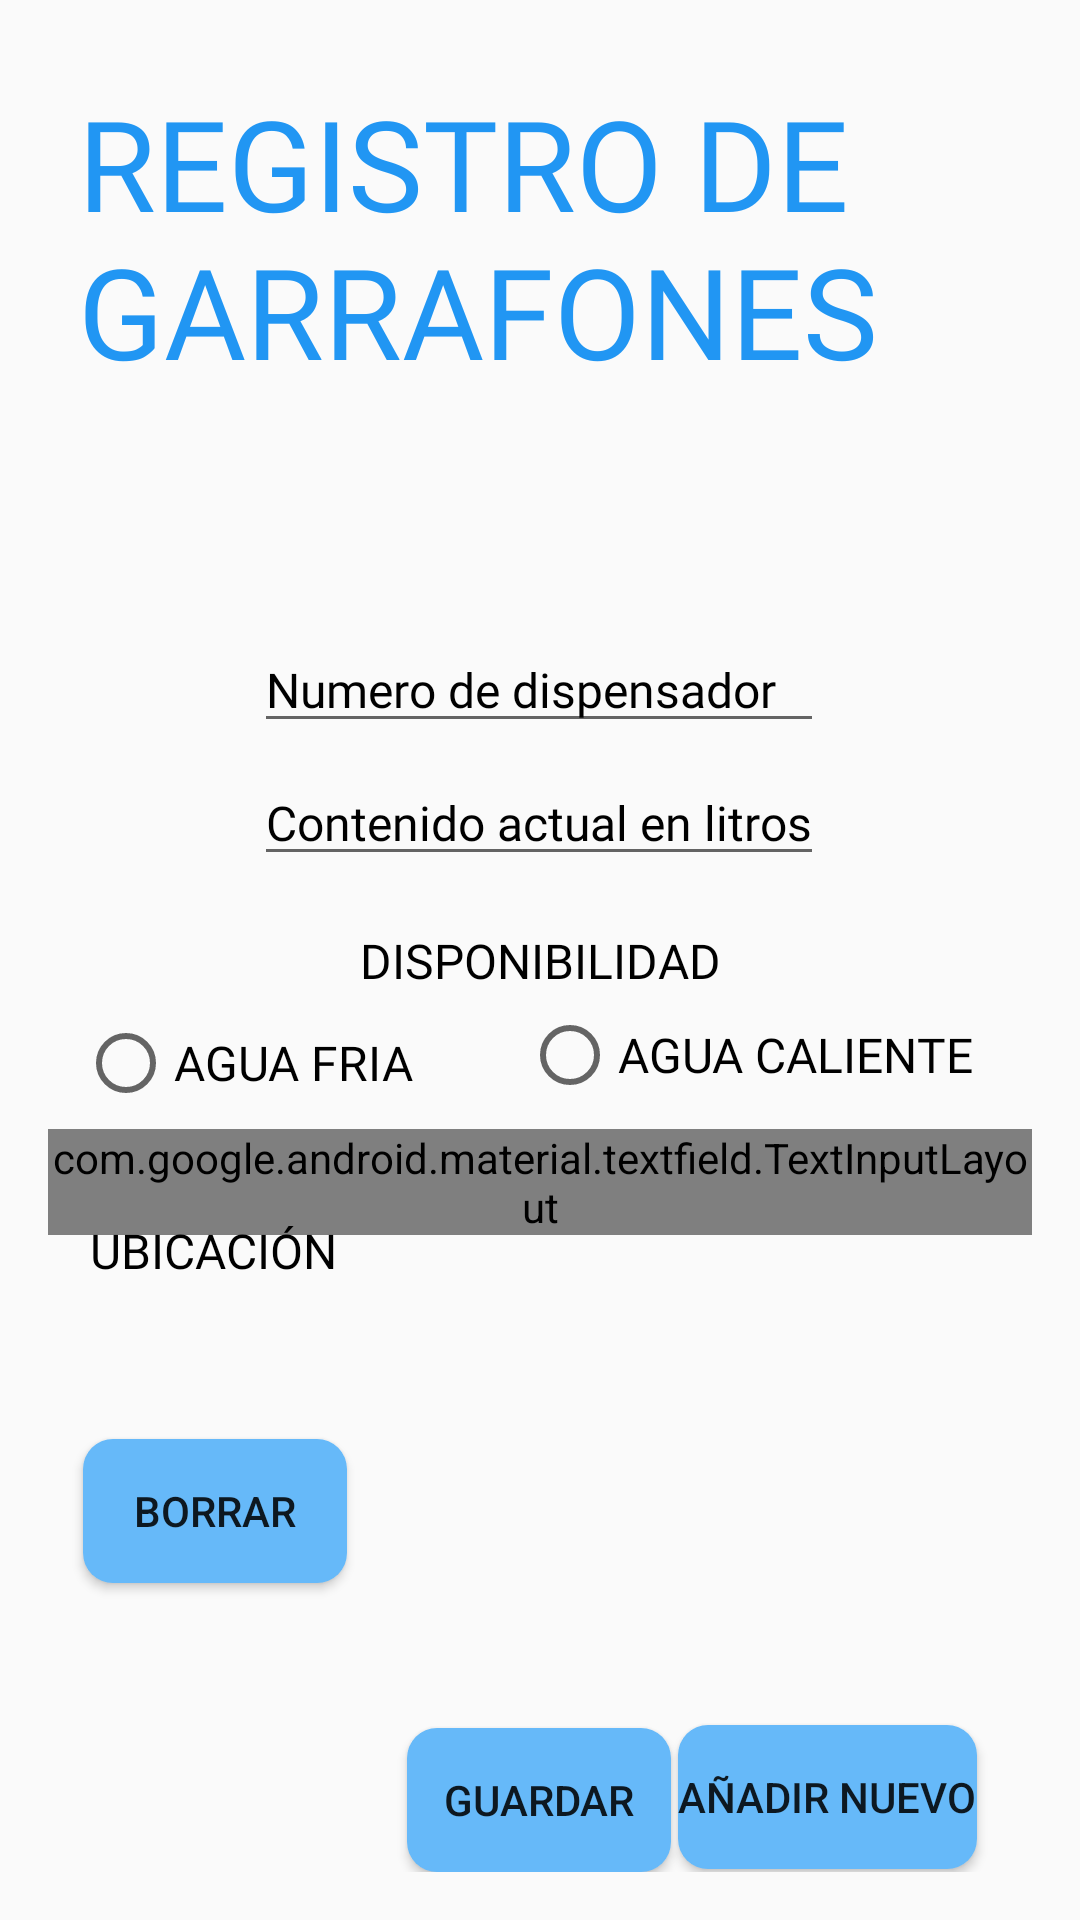

Write the Android layout XML for this screen, with the resource values it uses.
<!-- AndroidManifest.xml: application theme Theme.TomaAguaApp -->
<!-- res/layout/activity_registro.xml -->
<?xml version="1.0" encoding="utf-8"?>
<androidx.constraintlayout.widget.ConstraintLayout xmlns:android="http://schemas.android.com/apk/res/android"
    xmlns:app="http://schemas.android.com/apk/res-auto"
    xmlns:tools="http://schemas.android.com/tools"
    android:padding="16dp"
    android:layout_width="match_parent"
    android:layout_height="match_parent"
    tools:context=".RegistroGarrafones">

    <TextView
    android:id="@+id/txtR"
    style="@style/text_title"
    android:layout_width="wrap_content"
    android:layout_height="wrap_content"
    android:text="REGISTRO DE GARRAFONES"
    app:layout_constraintBottom_toBottomOf="parent"
    app:layout_constraintEnd_toEndOf="parent"
    app:layout_constraintHorizontal_bias="0.0"
    app:layout_constraintStart_toStartOf="parent"
    app:layout_constraintTop_toTopOf="parent"
    app:layout_constraintVertical_bias="0.0" />

    <com.google.android.material.textfield.TextInputLayout
        android:id="@+id/textInputLayout"
        style="@style/Widget.Material3.TextInputLayout.OutlinedBox.ExposedDropdownMenu"
        android:layout_width="match_parent"
        android:layout_height="wrap_content"
        android:layout_marginTop="32dp"
        app:layout_constraintBottom_toBottomOf="parent"
        app:layout_constraintTop_toBottomOf="@+id/txtR"
        tools:layout_editor_absoluteX="1dp">


    </com.google.android.material.textfield.TextInputLayout>

    <EditText
        android:id="@+id/editTextTextPersonName"
        style="@style/text_input"
        android:layout_width="wrap_content"
        android:layout_height="wrap_content"
        android:ems="10"
        android:inputType="textPersonName"
        android:text="Numero de dispensador"
        app:layout_constraintBottom_toBottomOf="parent"
        app:layout_constraintEnd_toEndOf="parent"
        app:layout_constraintHorizontal_bias="0.497"
        app:layout_constraintStart_toStartOf="parent"
        app:layout_constraintTop_toTopOf="parent"
        app:layout_constraintVertical_bias="0.333"
        tools:ignore="TouchTargetSizeCheck" />

    <EditText
        android:id="@+id/txtcontent"
        style="@style/text_input"
        android:layout_width="wrap_content"
        android:layout_height="wrap_content"
        android:ems="10"
        android:inputType="textPersonName"
        android:text="Contenido actual en litros"
        app:layout_constraintBottom_toBottomOf="parent"
        app:layout_constraintEnd_toEndOf="parent"
        app:layout_constraintHorizontal_bias="0.497"
        app:layout_constraintStart_toStartOf="parent"
        app:layout_constraintTop_toTopOf="parent"
        app:layout_constraintVertical_bias="0.414"
        tools:ignore="TouchTargetSizeCheck" />

    <TextView
        android:id="@+id/txtdisponibilidad"
        style="@style/text_normal"
        android:layout_width="wrap_content"
        android:layout_height="wrap_content"
        android:text="DISPONIBILIDAD"
        app:layout_constraintBottom_toBottomOf="parent"
        app:layout_constraintEnd_toEndOf="parent"
        app:layout_constraintStart_toStartOf="parent"
        app:layout_constraintTop_toTopOf="parent" />

    <RadioButton
        android:id="@+id/btnfrio"
        style="@style/text_input"
        android:layout_width="wrap_content"
        android:layout_height="wrap_content"
        android:text="AGUA FRIA"
        app:layout_constraintBottom_toBottomOf="parent"
        app:layout_constraintEnd_toEndOf="parent"
        app:layout_constraintHorizontal_bias="0.0"
        app:layout_constraintStart_toStartOf="parent"
        app:layout_constraintTop_toTopOf="parent"
        app:layout_constraintVertical_bias="0.562"
        tools:ignore="TouchTargetSizeCheck" />

    <RadioButton
        android:id="@+id/btnhot"
        style="@style/text_input"
        android:layout_width="wrap_content"
        android:layout_height="wrap_content"
        android:text="AGUA CALIENTE"
        app:layout_constraintBottom_toBottomOf="parent"
        app:layout_constraintEnd_toEndOf="parent"
        app:layout_constraintHorizontal_bias="0.939"
        app:layout_constraintStart_toStartOf="parent"
        app:layout_constraintTop_toTopOf="parent"
        app:layout_constraintVertical_bias="0.557"
        tools:ignore="TouchTargetSizeCheck" />

    <TextView
        android:id="@+id/txtubicacion"
        style="@style/text_normal"
        android:layout_width="wrap_content"
        android:layout_height="wrap_content"
        android:text="UBICACIÓN"
        app:layout_constraintBottom_toBottomOf="parent"
        app:layout_constraintEnd_toEndOf="parent"
        app:layout_constraintHorizontal_bias="0.018"
        app:layout_constraintStart_toStartOf="parent"
        app:layout_constraintTop_toTopOf="parent"
        app:layout_constraintVertical_bias="0.671" />

    <Button
        android:id="@+id/btnborrar"
        android:layout_width="wrap_content"
        android:layout_height="wrap_content"
        android:background="@drawable/button_normal"
        android:text="Borrar"
        app:layout_constraintBottom_toBottomOf="parent"
        app:layout_constraintEnd_toEndOf="parent"
        app:layout_constraintHorizontal_bias="0.049"
        app:layout_constraintStart_toStartOf="parent"
        app:layout_constraintTop_toTopOf="parent"
        app:layout_constraintVertical_bias="0.828" />

    <Button
        android:id="@+id/btnGuardar"
        android:layout_width="wrap_content"
        android:layout_height="wrap_content"
        android:background="@drawable/button_normal"
        android:text="GUARDAR"
        app:layout_constraintBottom_toBottomOf="parent"
        app:layout_constraintEnd_toEndOf="parent"
        app:layout_constraintHorizontal_bias="0.498"
        app:layout_constraintStart_toStartOf="parent"
        app:layout_constraintTop_toTopOf="parent"
        app:layout_constraintVertical_bias="1.0" />

    <Button
        android:id="@+id/btnAdd"
        android:layout_width="wrap_content"
        android:layout_height="wrap_content"
        android:background="@drawable/button_normal"
        android:text="AÑADIR NUEVO"
        app:layout_constraintBottom_toBottomOf="parent"
        app:layout_constraintEnd_toEndOf="parent"
        app:layout_constraintHorizontal_bias="0.919"
        app:layout_constraintStart_toStartOf="parent"
        app:layout_constraintTop_toTopOf="parent"
        app:layout_constraintVertical_bias="0.998" />






</androidx.constraintlayout.widget.ConstraintLayout>
<!-- resources referenced by this layout -->
<resources>
  <!-- drawable button_normal (drawable) -->
  <?xml version="1.0" encoding="utf-8"?>
  <shape xmlns:android="http://schemas.android.com/apk/res/android" android:shape="rectangle">
      <solid android:color="#66B9F9" />
      <corners android:radius="10dp" ></corners>
  </shape>
  <style name="text_input">
          <item name="android:textSize">16sp</item>
          <item name="android:textColor">@color/black</item>
          <item name="android:layout_margin">10dp</item>
          <item name="android:fontFamily">@font/lora</item>
      </style>
  <style name="text_normal">
          <item name="android:textSize">16sp</item>
          <item name="android:textColor">@color/black</item>
          <item name="android:layout_margin">10dp</item>
          <item name="android:fontFamily">@font/source_sans_pro</item>
      </style>
  <style name="text_title">
          <item name="android:textSize">42sp</item>
          <item name="android:textColor">@color/title</item>
          <item name="android:layout_margin">10dp</item>
          <item name="android:fontFamily">@font/bree_serif</item>
      </style>
  <style name="Theme.TomaAguaApp" parent="Theme.AppCompat.Light.NoActionBar">
  
          
          <item name="colorPrimary">
              @color/purple_500
          </item>
          <item name="colorPrimaryVariant">
              @color/purple_700
          </item>
          <item name="colorOnPrimary">
              @color/white
          </item>
          
          <item name="colorSecondary">
              @color/teal_200
          </item>
          <item name="colorSecondaryVariant">
              @color/teal_700
          </item>
          <item name="colorOnSecondary">
              @color/black
          </item>
          
          <item name="android:statusBarColor" tools:targetApi="l">
              ?attr/colorPrimaryVariant
          </item>
          
      </style>
  <color name="black">
          #FF000000
      </color>
  <color name="title">#2196F3</color>
  <color name="purple_500">
          #0CA9F1
      </color>
  <color name="purple_700">
          #FF3700B3
      </color>
  <color name="white">
          #FFFFFFFF
      </color>
  <color name="teal_200">
          #FF03DAC5
      </color>
  <color name="teal_700">
          #FF018786
      </color>
</resources>
